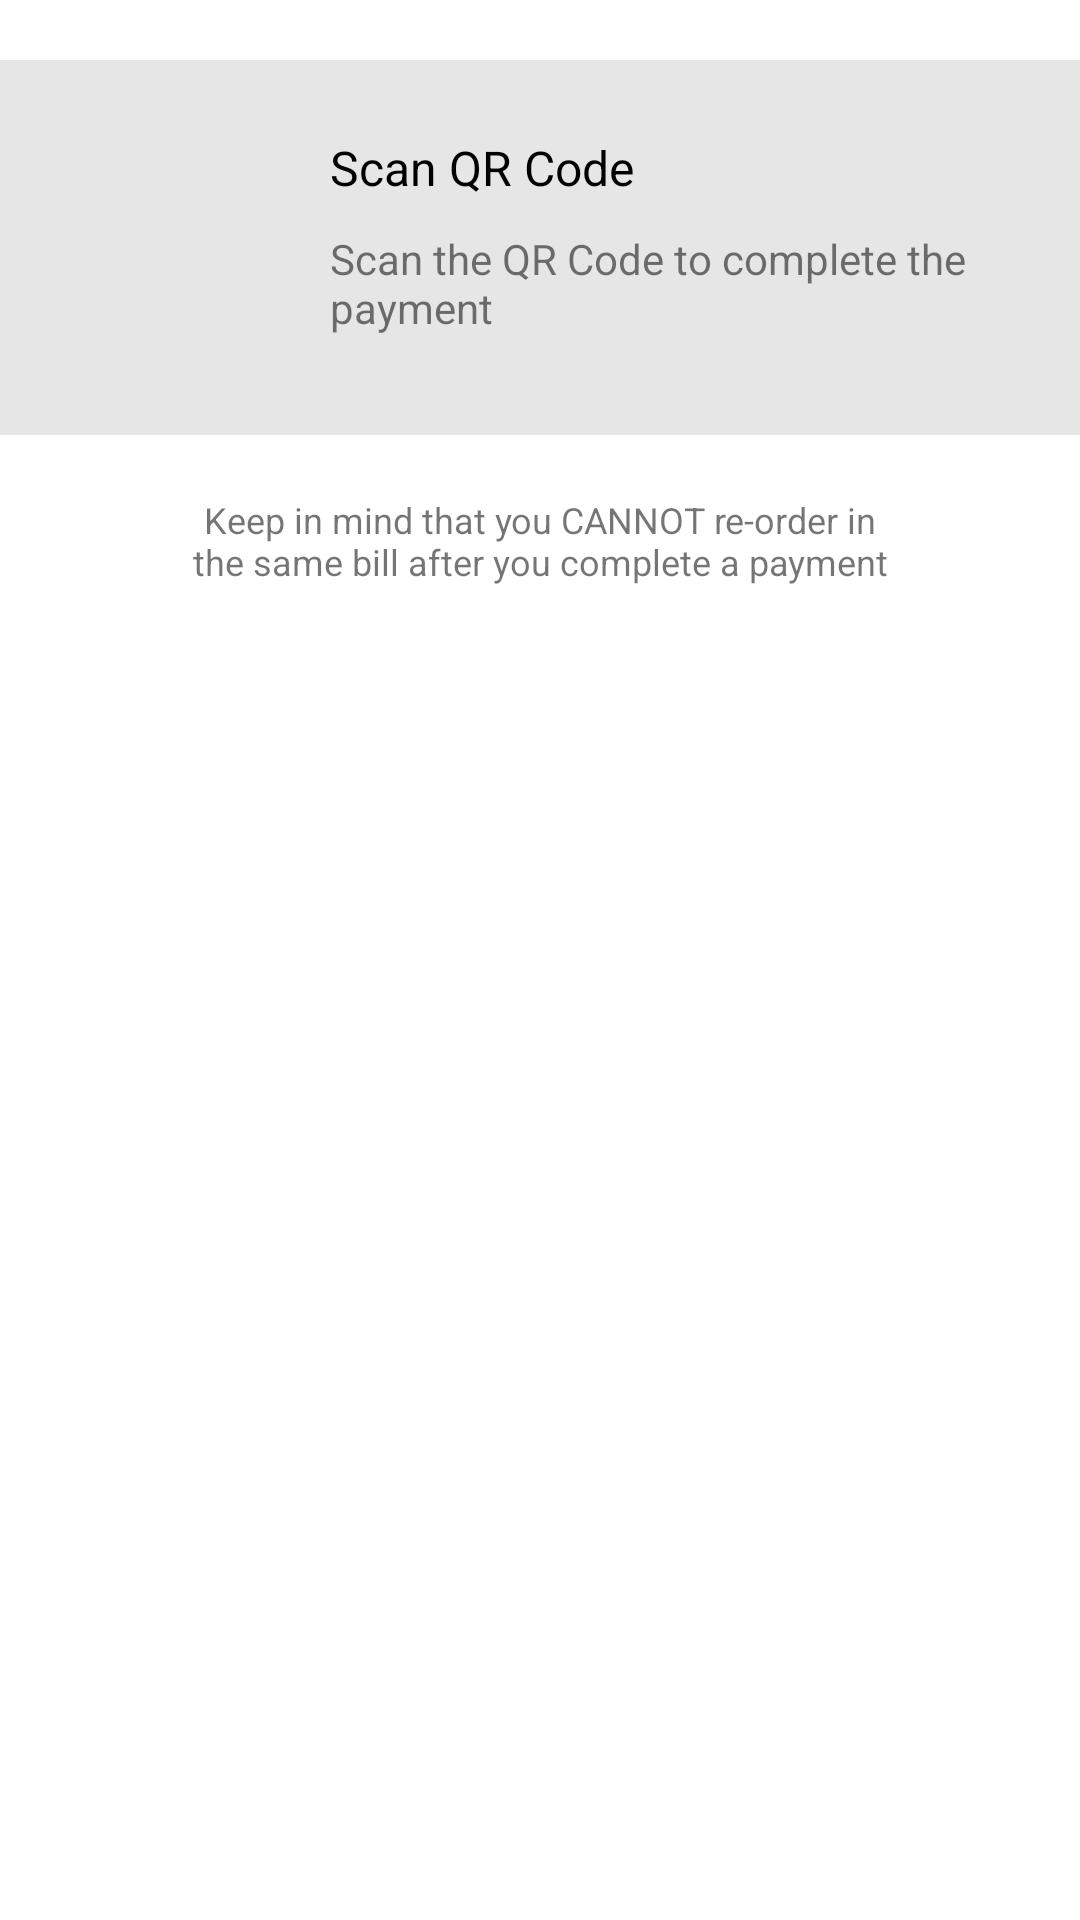

Layout XML and referenced resources for this Android screen:
<!-- AndroidManifest.xml: application theme Theme.Posclien -->
<!-- res/layout/activity_checkout.xml -->
<?xml version="1.0" encoding="utf-8"?>
<LinearLayout
    xmlns:android="http://schemas.android.com/apk/res/android"
    xmlns:tools="http://schemas.android.com/tools"
    android:id="@+id/activity_main"
    android:layout_width="match_parent"
    android:layout_height="match_parent"
    android:paddingBottom="50dp"
    android:orientation="vertical"
    tools:context=".CheckoutActivity">

    <LinearLayout
        android:id="@+id/clickableLayout"
        android:layout_width="match_parent"
        android:layout_height="wrap_content"
        android:layout_marginTop="20dp"
        android:layout_centerHorizontal="true"
        android:orientation="horizontal"
        android:clickable="true"
        android:padding="25dp"
        android:background="@color/lightgrey">

        <ImageView
            android:id="@+id/imgBtn"
            android:layout_width="75dp"
            android:layout_height="75dp"
            android:src="@drawable/code"/>

        <LinearLayout
            android:layout_width="match_parent"
            android:layout_height="wrap_content"
            android:layout_marginLeft="10dp"
            android:orientation="vertical">

            <TextView
                android:layout_width="match_parent"
                android:layout_height="wrap_content"
                android:layout_marginBottom="10dp"
                android:textSize="16dp"
                android:textColor="@color/black"
                android:text="Scan QR Code"/>
            <TextView
                android:layout_width="wrap_content"
                android:layout_height="wrap_content"
                android:text="Scan the QR Code to complete the payment "/>

        </LinearLayout>

    </LinearLayout>
    <LinearLayout
        android:layout_width="match_parent"
        android:layout_height="wrap_content"
        android:layout_marginTop="20dp">
        <TextView
            android:layout_width="wrap_content"
            android:layout_height="wrap_content"
            android:paddingHorizontal="60dp"
            android:textSize="12dp"
            android:textAlignment="center"
            android:text="Keep in mind that you CANNOT re-order in the same bill after you complete a payment"/>
    </LinearLayout>




</LinearLayout>
<!-- resources referenced by this layout -->
<resources>
  <color name="black">#FF000000</color>
  <color name="lightgrey">#e6e6e6</color>
  <style name="Theme.Posclien" parent="Theme.MaterialComponents.Light.DarkActionBar">
          
          <item name="colorPrimary">@color/purple_200</item>
          <item name="colorPrimaryVariant">@color/purple_700</item>
          <item name="colorOnPrimary">@color/black</item>
          
          <item name="colorSecondary">@color/teal_200</item>
          <item name="colorSecondaryVariant">@color/teal_200</item>
          <item name="colorOnSecondary">@color/black</item>
          
          <item name="android:statusBarColor" tools:targetApi="l">?attr/colorPrimaryVariant</item>
          
      </style>
  <color name="purple_200">#a3008b</color>
  <color name="purple_700">#850047</color>
  <color name="teal_200">#FF03DAC5</color>
</resources>
